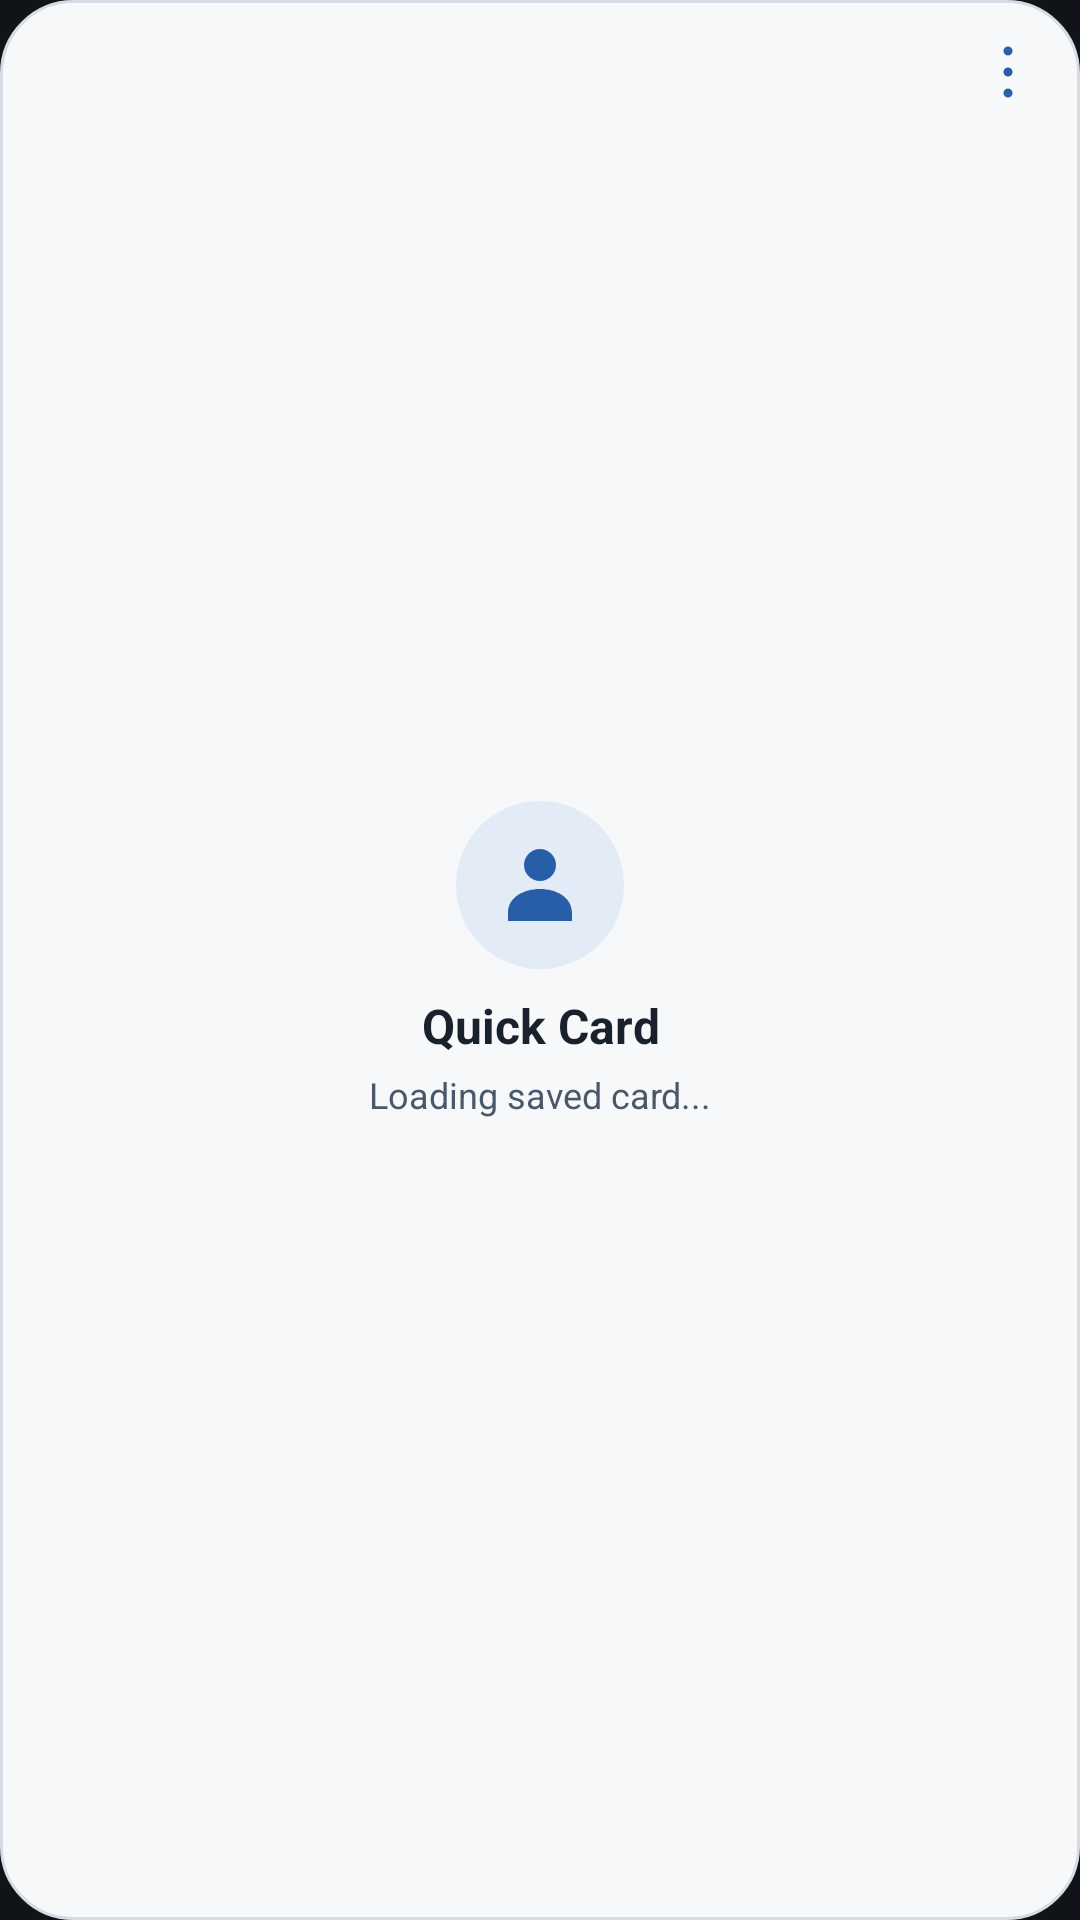

Reconstruct the res/layout file that produces this screen, plus the resources it refers to.
<!-- AndroidManifest.xml: application theme Theme.VCardNative -->
<!-- res/layout/quick_card_widget_standard.xml -->
<?xml version="1.0" encoding="utf-8"?>
<FrameLayout xmlns:android="http://schemas.android.com/apk/res/android"
    android:id="@+id/quick_card_root" android:layout_width="match_parent" android:layout_height="match_parent"
    android:background="@drawable/quick_card_widget_background" android:contentDescription="@string/quick_card_widget_name">
    <LinearLayout android:id="@+id/quick_card_body" android:layout_width="match_parent" android:layout_height="match_parent"
        android:orientation="vertical" android:gravity="center" android:paddingStart="12dp" android:paddingEnd="12dp"
        android:paddingTop="8dp" android:paddingBottom="8dp">
    <FrameLayout android:id="@+id/quick_card_avatar" android:layout_width="56dp" android:layout_height="56dp" android:background="@drawable/quick_card_widget_avatar">
        <ImageView android:id="@+id/quick_card_photo" android:layout_width="match_parent" android:layout_height="match_parent"
            android:scaleType="centerCrop" android:visibility="gone" android:contentDescription="@null" />
        <TextView android:id="@+id/quick_card_initials" android:layout_width="match_parent" android:layout_height="match_parent"
            android:gravity="center" android:textSize="22sp" android:textColor="@color/quick_card_accent" android:visibility="gone" />
        <ImageView android:id="@+id/quick_card_person" android:layout_width="match_parent" android:layout_height="match_parent"
            android:padding="12dp" android:src="@drawable/ic_person" android:tint="@color/quick_card_accent" android:contentDescription="@null" />
    </FrameLayout>
    <TextView android:id="@+id/quick_card_name" android:layout_width="match_parent" android:layout_height="wrap_content"
        android:layout_marginTop="8dp" android:gravity="center" android:maxLines="2" android:ellipsize="end"
        android:textSize="16sp" android:textStyle="bold" android:textColor="@color/quick_card_text" android:text="@string/quick_card_widget_name" />
    <TextView android:id="@+id/quick_card_title" android:layout_width="match_parent" android:layout_height="wrap_content"
        android:layout_marginTop="4dp" android:gravity="center" android:maxLines="2" android:ellipsize="end" android:textSize="12sp"
        android:textColor="@color/quick_card_secondary" android:text="@string/quick_card_widget_loading" />
    </LinearLayout>
    <ImageButton android:id="@+id/quick_card_menu" android:layout_width="48dp" android:layout_height="48dp"
        android:layout_gravity="top|end" android:padding="14dp" android:src="@drawable/quick_card_widget_menu_icon"
        android:background="?android:attr/selectableItemBackgroundBorderless" android:contentDescription="@string/quick_card_widget_options"
        android:focusable="true" />
</FrameLayout>
<!-- resources referenced by this layout -->
<resources>
  <color name="quick_card_accent">#285EA8</color>
  <color name="quick_card_secondary">#49596A</color>
  <color name="quick_card_text">#18212C</color>
  <!-- drawable ic_person (drawable) -->
  <vector xmlns:android="http://schemas.android.com/apk/res/android"
      android:width="24dp" android:height="24dp"
      android:viewportWidth="24" android:viewportHeight="24">
      <path android:fillColor="#FFFFFFFF"
          android:pathData="M12,3a4,4 0,1 0,0 8a4,4 0,1 0,0 -8M4,21v-2c0,-4 4,-6 8,-6s8,2 8,6v2z" />
  </vector>
  <!-- drawable quick_card_widget_avatar (drawable) -->
  <?xml version="1.0" encoding="utf-8"?>
  <shape xmlns:android="http://schemas.android.com/apk/res/android" android:shape="oval">
      <solid android:color="@color/quick_card_avatar" />
  </shape>
  <!-- drawable quick_card_widget_background (drawable) -->
  <?xml version="1.0" encoding="utf-8"?>
  <shape xmlns:android="http://schemas.android.com/apk/res/android" android:shape="rectangle">
      <solid android:color="@color/quick_card_background" />
      <stroke android:width="1dp" android:color="@color/quick_card_border" />
      <corners android:radius="24dp" />
  </shape>
  <!-- drawable quick_card_widget_menu_icon (drawable) -->
  <vector xmlns:android="http://schemas.android.com/apk/res/android"
      android:width="24dp" android:height="24dp" android:viewportWidth="24" android:viewportHeight="24">
      <path android:fillColor="@color/quick_card_accent"
          android:pathData="M12,3.5a1.5,1.5 0,1 0,0 3a1.5,1.5 0,1 0,0 -3M12,10.5a1.5,1.5 0,1 0,0 3a1.5,1.5 0,1 0,0 -3M12,17.5a1.5,1.5 0,1 0,0 3a1.5,1.5 0,1 0,0 -3" />
  </vector>
  <string name="quick_card_widget_loading">Loading saved card...</string>
  <string name="quick_card_widget_name">Quick Card</string>
  <string name="quick_card_widget_options">Quick Card options</string>
  <style name="Theme.VCardNative" parent="android:Theme.Material.NoActionBar">
          <item name="android:windowBackground">@color/vcard_background</item>
      </style>
  <color name="quick_card_avatar">#E3EBF6</color>
  <color name="quick_card_background">#F7F8FA</color>
  <color name="quick_card_border">#D6DCE4</color>
  <color name="vcard_background">#101418</color>
</resources>
